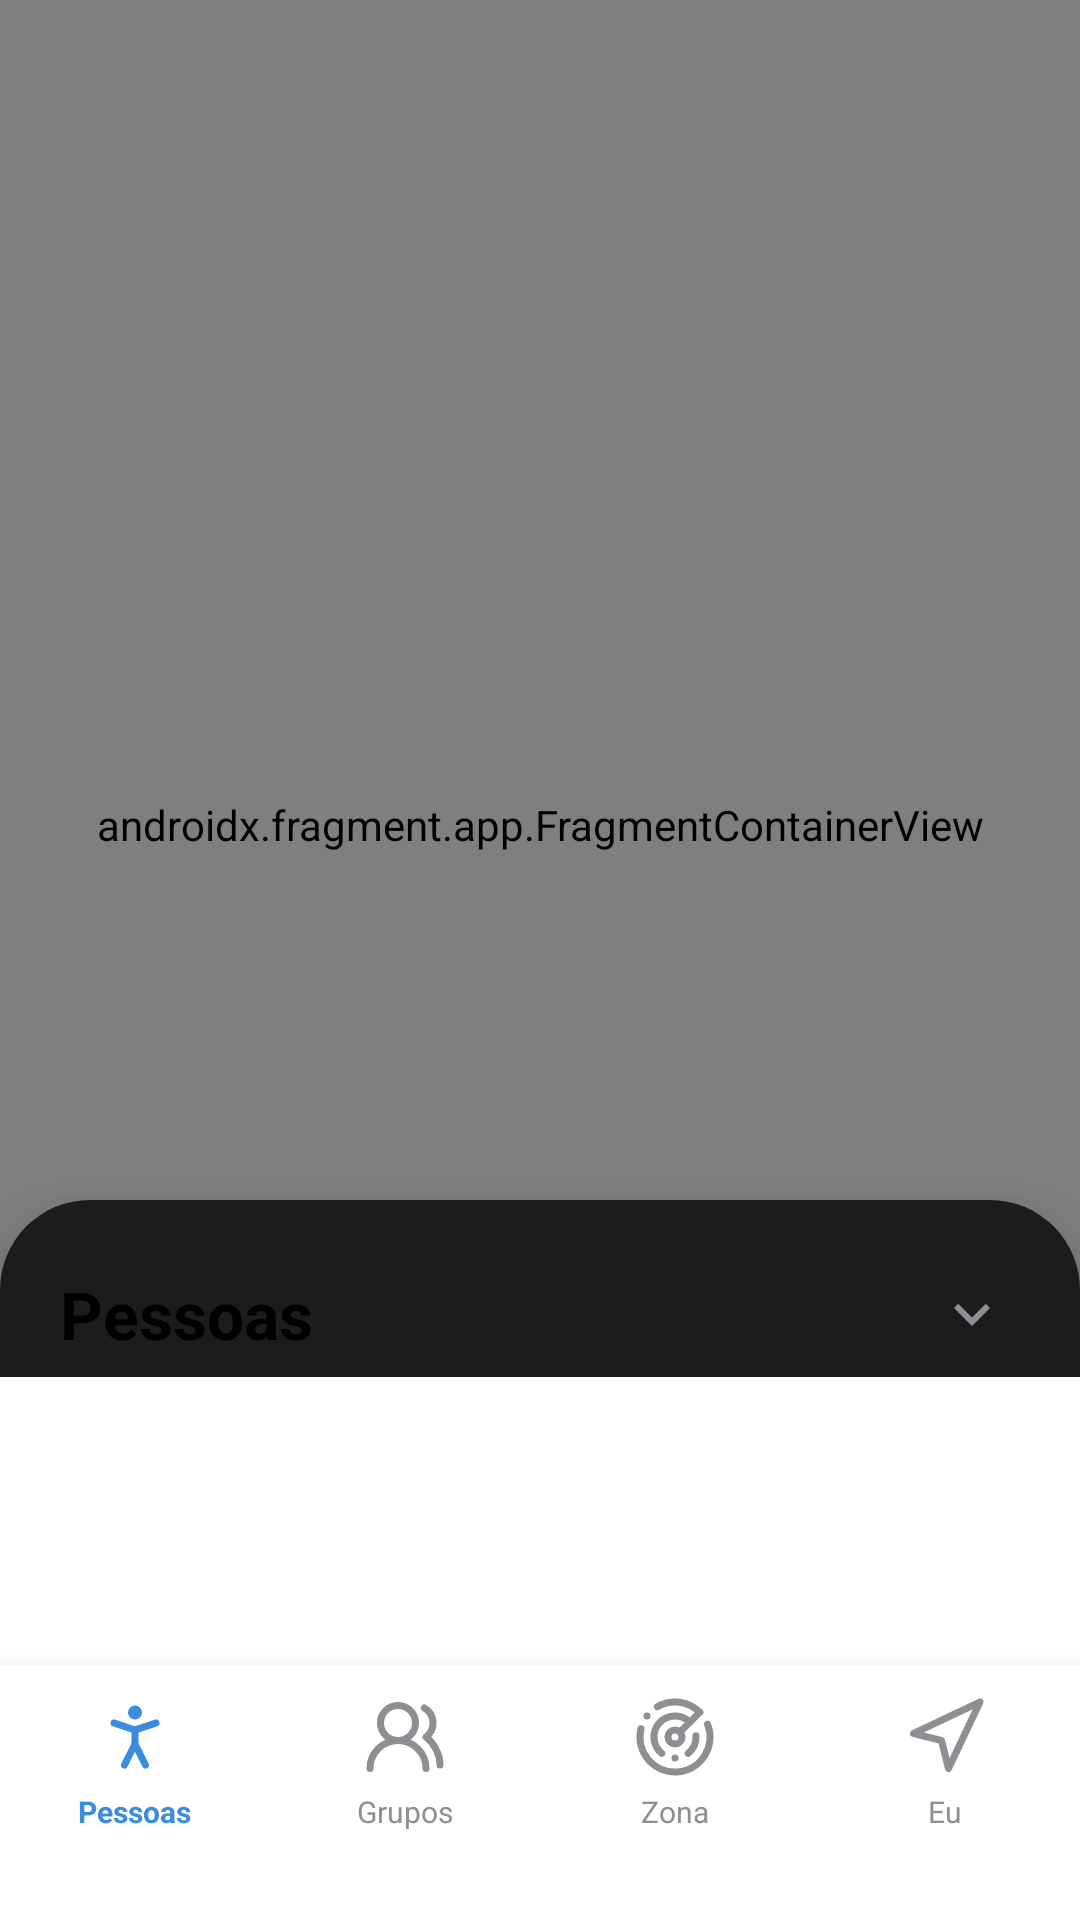

The Android layout XML behind this screen, and the referenced resources:
<!-- AndroidManifest.xml: application theme Theme.ProjetoDAM_findme -->
<!-- res/layout/activity_main.xml -->
<?xml version="1.0" encoding="utf-8"?>
<androidx.coordinatorlayout.widget.CoordinatorLayout
    xmlns:android="http://schemas.android.com/apk/res/android"
    xmlns:app="http://schemas.android.com/apk/res-auto"
    xmlns:tools="http://schemas.android.com/tools"
    android:id="@+id/mainCoordinator"
    android:layout_width="match_parent"
    android:layout_height="match_parent"
    android:background="#F2F2F7">

    
    <androidx.fragment.app.FragmentContainerView
        android:id="@+id/mapMain"
        android:name="com.google.android.gms.maps.SupportMapFragment"
        android:layout_width="match_parent"
        android:layout_height="match_parent"
        android:layout_marginBottom="90dp"/>

    
    <LinearLayout
        android:id="@+id/bottomSheetFriends"
        android:layout_width="match_parent"
        android:layout_height="match_parent"
        android:orientation="vertical"
        android:background="@drawable/bg_sheet_top"
        android:elevation="12dp"
        android:layout_marginBottom="85dp"
        app:behavior_peekHeight="240dp"
        app:behavior_hideable="false"
        app:layout_behavior="com.google.android.material.bottomsheet.BottomSheetBehavior">

        
        <LinearLayout
            android:id="@+id/dragHandleArea"
            android:layout_width="match_parent"
            android:layout_height="wrap_content"
            android:gravity="center"
            android:paddingBottom="8dp"
            android:clickable="true"
            android:focusable="true">
            <View
                android:id="@+id/dragHandle"
                android:layout_width="40dp"
                android:layout_height="4dp"
                android:background="#D1D1D6"
                android:backgroundTint="#D1D1D6"
                android:layout_marginTop="10dp"/>
        </LinearLayout>

        
        <LinearLayout
            android:layout_width="match_parent"
            android:layout_height="wrap_content"
            android:orientation="horizontal"
            android:gravity="center_vertical"
            android:paddingHorizontal="20dp"
            android:layout_marginBottom="5dp">

            <TextView
                android:layout_width="0dp"
                android:layout_height="wrap_content"
                android:layout_weight="1"
                android:text="Pessoas"
                android:textColor="#000000"
                android:textSize="22sp"
                android:textStyle="bold"/>

            
            <ImageView
                android:id="@+id/btnToggleSheet"
                android:layout_width="32dp"
                android:layout_height="32dp"
                android:padding="4dp"
                android:src="@drawable/ic_arrow_down"
                app:tint="#8E8E93"
                android:clickable="true"
                android:focusable="true"
                android:background="?attr/selectableItemBackgroundBorderless"
                tools:src="@android:drawable/arrow_up_float"/>
            
        </LinearLayout>

        
        <androidx.recyclerview.widget.RecyclerView
            android:id="@+id/recyclerFriends"
            android:layout_width="match_parent"
            android:layout_height="0dp"
            android:layout_weight="1"
            android:paddingTop="5dp"
            android:clipToPadding="false"
            android:background="#FFFFFF"
            tools:listitem="@layout/item_person_modern"/>

        
        <LinearLayout
            android:id="@+id/btnAddNewFriendAction"
            android:layout_width="match_parent"
            android:layout_height="wrap_content"
            android:orientation="horizontal"
            android:gravity="center"
            android:padding="15dp"
            android:background="#FFFFFF"
            android:clickable="true"
            android:focusable="true">

            <ImageView
                android:layout_width="24dp"
                android:layout_height="24dp"
                android:src="@drawable/ic_add_circle"
                app:tint="#3A8DDE"/>

            <TextView
                android:layout_width="wrap_content"
                android:layout_height="wrap_content"
                android:text="Adicionar novo amigo"
                android:textColor="#3A8DDE"
                android:textSize="16sp"
                android:textStyle="bold"
                android:layout_marginStart="10dp"/>
        </LinearLayout>

    </LinearLayout>

    
    <LinearLayout
        android:id="@+id/navBarBottom"
        android:layout_width="match_parent"
        android:layout_height="wrap_content"
        android:minHeight="85dp"
        android:background="#FFFFFF"
        android:elevation="16dp"
        android:paddingBottom="10dp"
        android:paddingTop="10dp"
        android:orientation="horizontal"
        android:layout_gravity="bottom">

        
        <LinearLayout
            android:id="@+id/navPessoas"
            android:layout_width="0dp"
            android:layout_height="wrap_content"
            android:layout_weight="1"
            android:gravity="center"
            android:orientation="vertical"
            android:clickable="true"
            android:focusable="true"
            android:background="?attr/selectableItemBackgroundBorderless">
            <ImageView
                android:id="@+id/iconPessoas"
                android:layout_width="28dp"
                android:layout_height="28dp"
                android:src="@drawable/ic_nav_people"
                app:tint="#3A8DDE"/>
            <TextView
                android:id="@+id/textPessoas"
                android:layout_width="wrap_content"
                android:layout_height="wrap_content"
                android:text="Pessoas"
                android:textSize="10sp"
                android:textStyle="bold"
                android:textColor="#3A8DDE"
                android:layout_marginTop="4dp"/>
        </LinearLayout>

        
        <LinearLayout
            android:id="@+id/navGrupos"
            android:layout_width="0dp"
            android:layout_height="wrap_content"
            android:layout_weight="1"
            android:gravity="center"
            android:orientation="vertical"
            android:clickable="true"
            android:focusable="true"
            android:background="?attr/selectableItemBackgroundBorderless">
            <ImageView
                android:id="@+id/iconGrupos"
                android:layout_width="28dp"
                android:layout_height="28dp"
                android:src="@drawable/ic_nav_groups"
                app:tint="#8E8E93"/>
            <TextView
                android:id="@+id/textGrupos"
                android:layout_width="wrap_content"
                android:layout_height="wrap_content"
                android:text="Grupos"
                android:textSize="10sp"
                android:textColor="#8E8E93"
                android:layout_marginTop="4dp"/>
        </LinearLayout>

        
        <LinearLayout
            android:id="@+id/navZona"
            android:layout_width="0dp"
            android:layout_height="wrap_content"
            android:layout_weight="1"
            android:gravity="center"
            android:orientation="vertical"
            android:clickable="true"
            android:focusable="true"
            android:background="?attr/selectableItemBackgroundBorderless">
            <ImageView
                android:id="@+id/iconZona"
                android:layout_width="28dp"
                android:layout_height="28dp"
                android:src="@drawable/ic_nav_circles"
                app:tint="#8E8E93"/>
            <TextView
                android:id="@+id/textZona"
                android:layout_width="wrap_content"
                android:layout_height="wrap_content"
                android:text="Zona"
                android:textSize="10sp"
                android:textColor="#8E8E93"
                android:layout_marginTop="4dp"/>
        </LinearLayout>

        
        <LinearLayout
            android:id="@+id/navEu"
            android:layout_width="0dp"
            android:layout_height="wrap_content"
            android:layout_weight="1"
            android:gravity="center"
            android:orientation="vertical"
            android:clickable="true"
            android:focusable="true"
            android:background="?attr/selectableItemBackgroundBorderless">
            <ImageView
                android:id="@+id/iconEu"
                android:layout_width="28dp"
                android:layout_height="28dp"
                android:src="@drawable/ic_nav_me"
                app:tint="#8E8E93"/>
            <TextView
                android:id="@+id/textEu"
                android:layout_width="wrap_content"
                android:layout_height="wrap_content"
                android:text="Eu"
                android:textSize="10sp"
                android:textColor="#8E8E93"
                android:layout_marginTop="4dp"/>
        </LinearLayout>
    </LinearLayout>

</androidx.coordinatorlayout.widget.CoordinatorLayout>
<!-- res/layout/item_person_modern.xml (included above) -->
<?xml version="1.0" encoding="utf-8"?>
<androidx.constraintlayout.widget.ConstraintLayout
    xmlns:android="http://schemas.android.com/apk/res/android"
    xmlns:app="http://schemas.android.com/apk/res-auto"
    xmlns:tools="http://schemas.android.com/tools"
    android:layout_width="match_parent"
    android:layout_height="wrap_content"
    android:paddingVertical="12dp"
    android:paddingHorizontal="16dp"
    android:background="?attr/selectableItemBackground">

    
    <androidx.cardview.widget.CardView
        android:id="@+id/cardAvatar"
        android:layout_width="48dp"
        android:layout_height="48dp"
        app:cardCornerRadius="24dp"
        app:cardBackgroundColor="#E5E5EA"
        app:cardElevation="0dp"
        app:layout_constraintStart_toStartOf="parent"
        app:layout_constraintTop_toTopOf="parent"
        app:layout_constraintBottom_toBottomOf="parent">

        
        <TextView
            android:id="@+id/txtAvatarInitial"
            android:layout_width="match_parent"
            android:layout_height="match_parent"
            android:gravity="center"
            tools:text="T"
            android:textColor="#3A8DDE"
            android:textSize="20sp"
            android:textStyle="bold"/>
        

    </androidx.cardview.widget.CardView>

    
    <LinearLayout
        android:id="@+id/textContainer"
        android:layout_width="0dp"
        android:layout_height="wrap_content"
        android:orientation="vertical"
        android:layout_marginStart="16dp"
        android:layout_marginEnd="8dp"
        app:layout_constraintStart_toEndOf="@id/cardAvatar"
        app:layout_constraintEnd_toStartOf="@id/layoutDistance"
        app:layout_constraintTop_toTopOf="parent"
        app:layout_constraintBottom_toBottomOf="parent">

        <TextView
            android:id="@+id/txtName"
            android:layout_width="wrap_content"
            android:layout_height="wrap_content"
            tools:text="Tiago Paiva"
            android:textColor="#000000"
            android:textSize="16sp"
            android:textStyle="bold"/>

        <TextView
            android:id="@+id/txtStatus"
            android:layout_width="wrap_content"
            android:layout_height="wrap_content"
            tools:text="Há 5 min"
            android:textColor="#8E8E93"
            android:textSize="13sp"
            android:layout_marginTop="2dp"/>
    </LinearLayout>

    
    <LinearLayout
        android:id="@+id/layoutDistance"
        android:layout_width="wrap_content"
        android:layout_height="wrap_content"
        android:orientation="vertical"
        android:gravity="end"
        app:layout_constraintEnd_toEndOf="parent"
        app:layout_constraintTop_toTopOf="parent"
        app:layout_constraintBottom_toBottomOf="parent">

        <TextView
            android:id="@+id/txtDistance"
            android:layout_width="wrap_content"
            android:layout_height="wrap_content"
            tools:text="57 km"
            android:textSize="14sp"
            android:textColor="#3A8DDE"
            android:textStyle="bold"
            android:layout_marginBottom="4dp"/>

        <ImageView
            android:id="@+id/btnRemoveMember"
            android:layout_width="24dp"
            android:layout_height="24dp"
            android:src="@android:drawable/ic_menu_delete"
            app:tint="#FF3B30"
            android:visibility="gone"
            android:clickable="true"
            android:focusable="true"/>
    </LinearLayout>

</androidx.constraintlayout.widget.ConstraintLayout>
<!-- resources referenced by this layout -->
<resources>
  <!-- drawable bg_sheet_top (drawable) -->
  <?xml version="1.0" encoding="utf-8"?>
  <shape xmlns:android="http://schemas.android.com/apk/res/android">
      <solid android:color="#1C1C1E"/>
      <corners
          android:topLeftRadius="30dp"
          android:topRightRadius="30dp"
          android:bottomLeftRadius="30dp"
          android:bottomRightRadius="30dp"/>
  </shape>
  <!-- drawable ic_add_circle (drawable) -->
  <vector xmlns:android="http://schemas.android.com/apk/res/android"
      android:width="24dp"
      android:height="24dp"
      android:viewportWidth="24.0"
      android:viewportHeight="24.0">
      <path
          android:fillColor="#FF000000"
          android:pathData="M12,2C6.48,2 2,6.48 2,12s4.48,10 10,10 10,-4.48 10,-10S17.52,2 12,2zM17,13h-4v4h-2v-4H7v-2h4V7h2v4h4v2z"/>
  </vector>
  <!-- drawable ic_arrow_down (drawable) -->
  <vector xmlns:android="http://schemas.android.com/apk/res/android"
      android:width="24dp"
      android:height="24dp"
      android:viewportWidth="24"
      android:viewportHeight="24"
      android:tint="#8E8E93">
      <path
          android:fillColor="@android:color/white"
          android:pathData="M7.41,8.59L12,13.17l4.59,-4.58L18,10l-6,6l-6,-6z"/>
  </vector>
  <!-- drawable ic_nav_groups (drawable) -->
  <vector xmlns:android="http://schemas.android.com/apk/res/android"
      android:width="24dp"
      android:height="24dp"
      android:viewportWidth="24"
      android:viewportHeight="24">
    <path
        android:pathData="M18,21a8,8 0,0 0,-16 0"
        android:strokeLineJoin="round"
        android:strokeWidth="2"
        android:fillColor="#00000000"
        android:strokeColor="#FF000000"
        android:strokeLineCap="round"/>
    <path
        android:pathData="M10,8m-5,0a5,5 0,1 1,10 0a5,5 0,1 1,-10 0"
        android:strokeLineJoin="round"
        android:strokeWidth="2"
        android:fillColor="#00000000"
        android:strokeColor="#FF000000"
        android:strokeLineCap="round"/>
    <path
        android:pathData="M22,20c0,-3.37 -2,-6.5 -4,-8a5,5 0,0 0,-0.45 -8.3"
        android:strokeLineJoin="round"
        android:strokeWidth="2"
        android:fillColor="#00000000"
        android:strokeColor="#FF000000"
        android:strokeLineCap="round"/>
  </vector>
  <!-- drawable ic_nav_me (drawable) -->
  <vector xmlns:android="http://schemas.android.com/apk/res/android"
      android:width="24dp"
      android:height="24dp"
      android:viewportWidth="24"
      android:viewportHeight="24">
    <path
        android:pathData="M3,11l19,-9l-9,19l-2,-8l-8,-2z"
        android:strokeLineJoin="round"
        android:strokeWidth="2"
        android:fillColor="#00000000"
        android:strokeColor="#FF000000"
        android:strokeLineCap="round"/>
  </vector>
  <style name="Theme.ProjetoDAM_findme" parent="Base.Theme.ProjetoDAM_findme" />
  <style name="Base.Theme.ProjetoDAM_findme" parent="Theme.Material3.DayNight.NoActionBar">
          
          
      </style>
</resources>
